Run: headless pygame with SDL's dummy video driver; simulated clock (each Clock.tick advances the game by its frame time, no real sleeping); random seed 0; keys injected as events and as key.get_pressed() state; no mouse input.
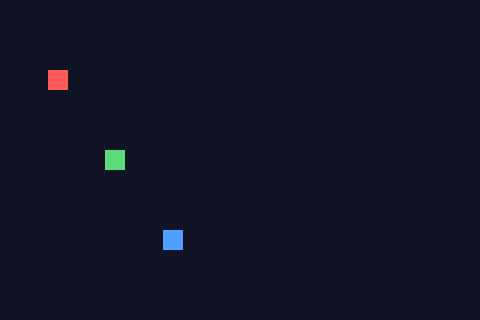
Frame 1 of 4 · flips 1–60 · no input
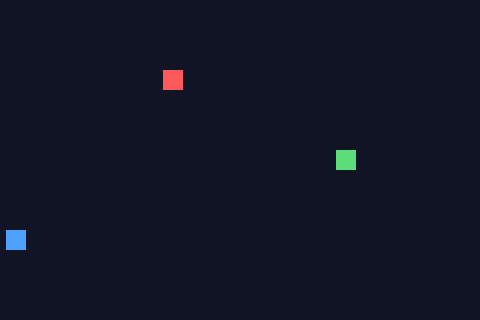
Frame 2 of 4 · flips 61–180 · tapped SPACE, RETURN · held RIGHT (→), D
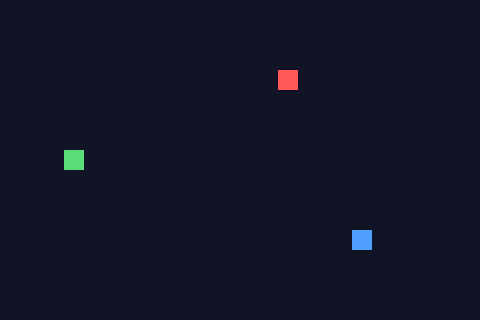
Frame 3 of 4 · flips 181–300 · held DOWN (↓), S
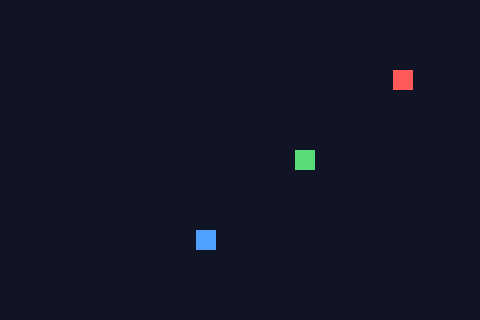
Frame 4 of 4 · flips 301–420 · held LEFT (←), A, UP (↑), W

The pygame program that drew these frames:

"""A Sprite subclass: every ball keeps its own position, one Group moves and draws them all."""
import pygame

WIDTH = 480
HEIGHT = 320
BACKGROUND = (16, 20, 36)


class Ball(pygame.sprite.Sprite):
    def __init__(self, start, velocity, colour):
# >>> BLANK id=super level=2 hint="父类 Sprite 自己也有初始化要做，第一件事就让它做完；用不写出父类名字、super 的括号里也不填东西的那种写法 || 内置的 super 交回父类那一层；在它身上调用初始化方法，不传实参（self 也不用传）" hintEn="The parent class Sprite has its own setting up to do, so let it finish first; use the form that neither spells out the parent's name nor puts anything inside super's brackets || The built-in super hands back the parent layer; call the initialiser on it with no arguments (not even self)"
        super().__init__()
# <<< BLANK
        self.image = pygame.Surface((20, 20))
        self.image.fill(colour)
        self.rect = self.image.get_rect()
        self.pos = pygame.Vector2(start)
        self.vel = pygame.Vector2(velocity)
        self.rect.center = (round(self.pos.x), round(self.pos.y))

    def update(self, dt):
# >>> BLANK id=move level=2 hint="用 += 把这一帧的位移就地加到 self.pos 上；乘法里速度写在前面、dt 写在后面 || 这一帧走过的位移 = 速度（像素 / 秒）乘以这一帧用掉的秒数" hintEn="Use += to add this frame's step onto self.pos in place; in the product the velocity comes first and dt second || This frame's step = velocity (pixels per second) times the seconds this frame took"
        self.pos += self.vel * dt
# <<< BLANK
        self.rect.center = (round(self.pos.x), round(self.pos.y))


def positions_after(starts, vels, steps, dt):
    balls = pygame.sprite.Group()
    for start, vel in zip(starts, vels):
        balls.add(Ball(start, vel, (255, 255, 255)))
    for _ in range(steps):
        balls.update(dt)
    return [(round(b.pos.x, 9), round(b.pos.y, 9)) for b in balls]


def main():
    pygame.init()
    screen = pygame.display.set_mode((WIDTH, HEIGHT))
    pygame.display.set_caption("Three balls, one Group")
    clock = pygame.time.Clock()
    balls = pygame.sprite.Group()
    balls.add(Ball((0, 80), (60, 0), (255, 90, 90)))
    balls.add(Ball((0, 160), (120, 0), (90, 220, 120)))
    balls.add(Ball((0, 240), (180, 0), (80, 160, 255)))
    running = True
    while running:
        dt = clock.tick(60) / 1000
        for event in pygame.event.get():
            if event.type == pygame.QUIT:
                running = False
        balls.update(dt)
        for ball in balls:
            if ball.pos.x > WIDTH + 10:
                ball.pos.x = -10
        screen.fill(BACKGROUND)
# >>> BLANK id=draw level=1 hint="一个调用、不写循环：让 Group 把组里每个精灵的 image 画在它自己的 rect 上，画到 screen 上" hintEn="One call, no loop: ask the Group to draw every sprite's image at that sprite's own rect, onto screen"
        balls.draw(screen)
# <<< BLANK
        pygame.display.flip()
    pygame.quit()


if __name__ == "__main__":
    main()
